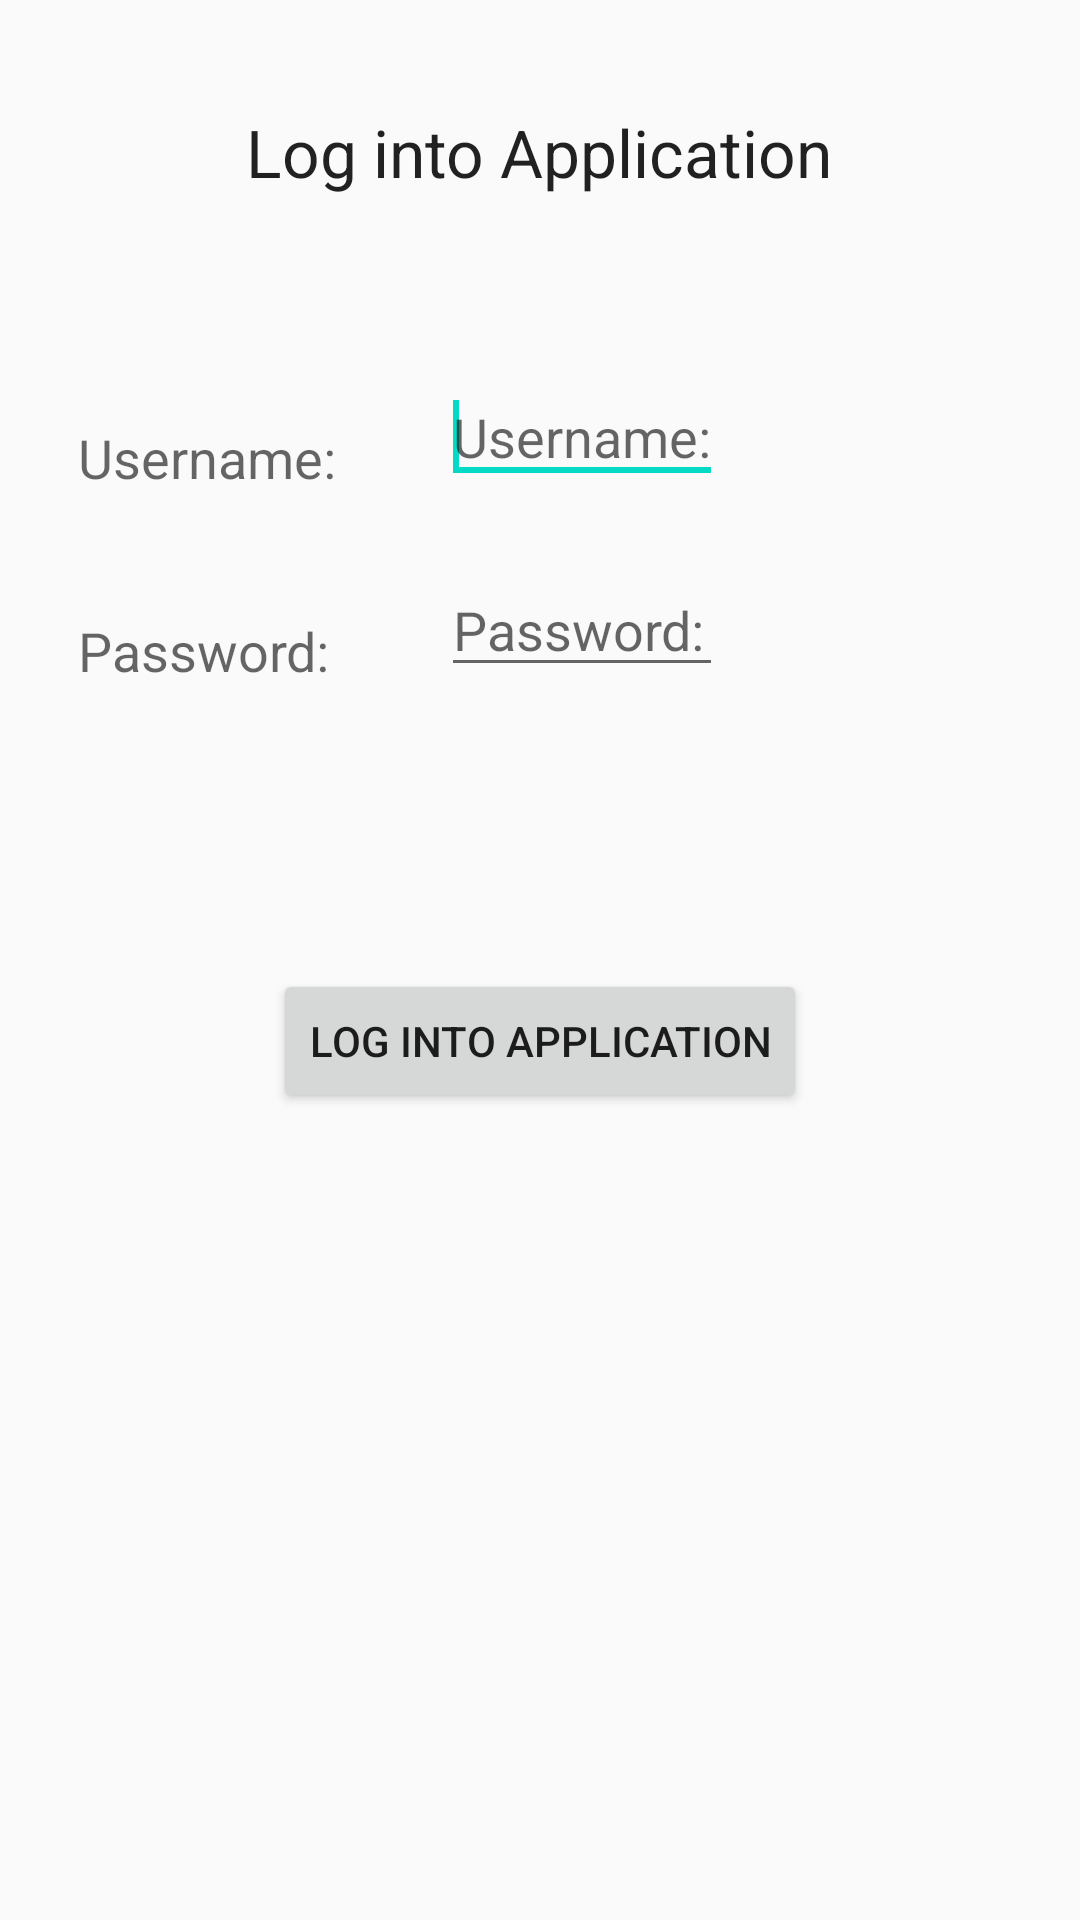

This screen was rendered from an Android layout file. Write that file and the resources it references.
<!-- AndroidManifest.xml: application theme AppTheme -->
<!-- res/layout/activity_main.xml -->
<RelativeLayout xmlns:android="http://schemas.android.com/apk/res/android"
    xmlns:tools="http://schemas.android.com/tools"
    android:layout_width="match_parent"
    android:layout_height="match_parent"
    android:paddingBottom="@dimen/activity_vertical_margin"
    android:paddingLeft="@dimen/activity_horizontal_margin"
    android:paddingRight="@dimen/activity_horizontal_margin"
    android:paddingTop="@dimen/activity_vertical_margin"
    tools:context=".MainActivity" >

    <TextView
        style = "@style/TextViewSettings"
        android:id="@+id/textView1"
        android:layout_width="wrap_content"
        android:layout_height="wrap_content"
        android:layout_alignParentTop="true"
        android:layout_marginTop="@dimen/TitleMargin"
        android:text="@string/titleText"
        android:textAppearance="?android:attr/textAppearanceLarge" />

    <TextView
        android:id="@+id/textView2"
        android:layout_width="wrap_content"
        android:layout_height="wrap_content"
        android:layout_alignParentLeft="true"
        android:layout_below="@+id/textView1"
        android:layout_marginTop="@dimen/layout_marginTop_username"
        android:layout_marginLeft="@dimen/layout_marginLeft_username"
        android:text="@string/usernameLabel"
        android:textAppearance="?android:attr/textAppearanceMedium" />

    <EditText
        android:id="@+id/usernameET"
        android:layout_width="wrap_content"
        android:layout_height="wrap_content"
        android:layout_alignBottom="@+id/textView2"
        android:layout_marginLeft="@dimen/layout_marginLeft_usernameTextField"
        android:layout_toRightOf="@+id/textView2"
        android:hint="@string/usernameLabel" >
        <requestFocus />
    </EditText>

    <TextView
        android:id="@+id/textView3"
        android:layout_width="wrap_content"
        android:layout_height="wrap_content"
        android:layout_alignLeft="@+id/textView2"
        android:layout_below="@+id/textView2"
        android:layout_marginTop="@dimen/layout_marginTop_password"
        android:text="@string/passwordLabel"
        android:textAppearance="?android:attr/textAppearanceMedium" />

    <EditText
        android:id="@+id/passwordET"
        android:layout_width="wrap_content"
        android:layout_height="wrap_content"
        android:layout_alignBottom="@+id/textView3"
        android:layout_alignLeft="@+id/usernameET"
        android:layout_alignRight="@+id/usernameET"
        android:hint="@string/passwordLabel"
        android:inputType="textPassword" />

    <TextView
        android:id="@+id/attemptsLeftTV"
        android:layout_width="wrap_content"
        android:layout_height="wrap_content"
        android:layout_alignLeft="@+id/textView3"
        android:layout_below="@+id/textView3"
        android:layout_marginLeft="@dimen/attemptsLabelDim"
        android:layout_marginTop="@dimen/attemptsMarginTop"
        android:text="@string/attemptsLabel"
        android:visibility="invisible"
        android:textAppearance="?android:attr/textAppearanceMedium" />

    <Button
        android:id="@+id/loginBtn"
        android:layout_width="wrap_content"
        android:layout_height="wrap_content"
        android:layout_below="@+id/passwordET"
        android:layout_centerHorizontal="true"
        android:layout_marginTop="@dimen/buttonMarginTop"
        android:onClick="authenticateLogin"
        android:text="@string/titleText" />

    <TextView
        android:id="@+id/numberOfRemainingLoginAttemptsTV"
        android:layout_width="wrap_content"
        android:layout_height="wrap_content"
        android:layout_alignRight="@+id/textView1"
        android:layout_alignTop="@+id/attemptsLeftTV"
        android:visibility="invisible" />

    <TextView
        android:id="@+id/loginLockedTV"
        android:layout_width="wrap_content"
        android:layout_height="wrap_content"
        android:layout_below="@+id/loginBtn"
        android:layout_marginTop="@dimen/lockedTextMarginTop"
        android:layout_centerHorizontal="true"
        android:textAppearance="?android:attr/textAppearanceMedium"
        android:visibility="invisible" />

</RelativeLayout>
<!-- resources referenced by this layout -->
<resources>
  <dimen name="TitleMargin">20dp</dimen>
  <dimen name="activity_horizontal_margin">16dp</dimen>
  <dimen name="activity_vertical_margin">16dp</dimen>
  <dimen name="attemptsLabelDim">30dp</dimen>
  <dimen name="attemptsMarginTop">48dp</dimen>
  <dimen name="buttonMarginTop">94dp</dimen>
  <dimen name="layout_marginLeft_username">10dp</dimen>
  <dimen name="layout_marginLeft_usernameTextField">35dp</dimen>
  <dimen name="layout_marginTop_password">40dp</dimen>
  <dimen name="layout_marginTop_username">75dp</dimen>
  <dimen name="lockedTextMarginTop">35dp</dimen>
  <string name="attemptsLabel">Attempts Left:</string>
  <string name="passwordLabel">Password:</string>
  <string name="titleText">Log into Application</string>
  <string name="usernameLabel">Username:</string>
  <style name="TextViewSettings">
          <item name="android:layout_centerHorizontal">true</item>
      </style>
  <style name="AppTheme" parent="Theme.AppCompat.Light.DarkActionBar">
          
          <item name="colorPrimary">@color/colorPrimary</item>
          <item name="colorPrimaryDark">@color/colorPrimaryDark</item>
          <item name="colorAccent">@color/colorAccent</item>
      </style>
  <!-- not gathered from this repository: default colours our renderer supplied (Android Studio template values) -->
  <color name="colorPrimary">#FF6200EE</color>
  <color name="colorPrimaryDark">#FF3700B3</color>
  <color name="colorAccent">#FF03DAC5</color>
</resources>
